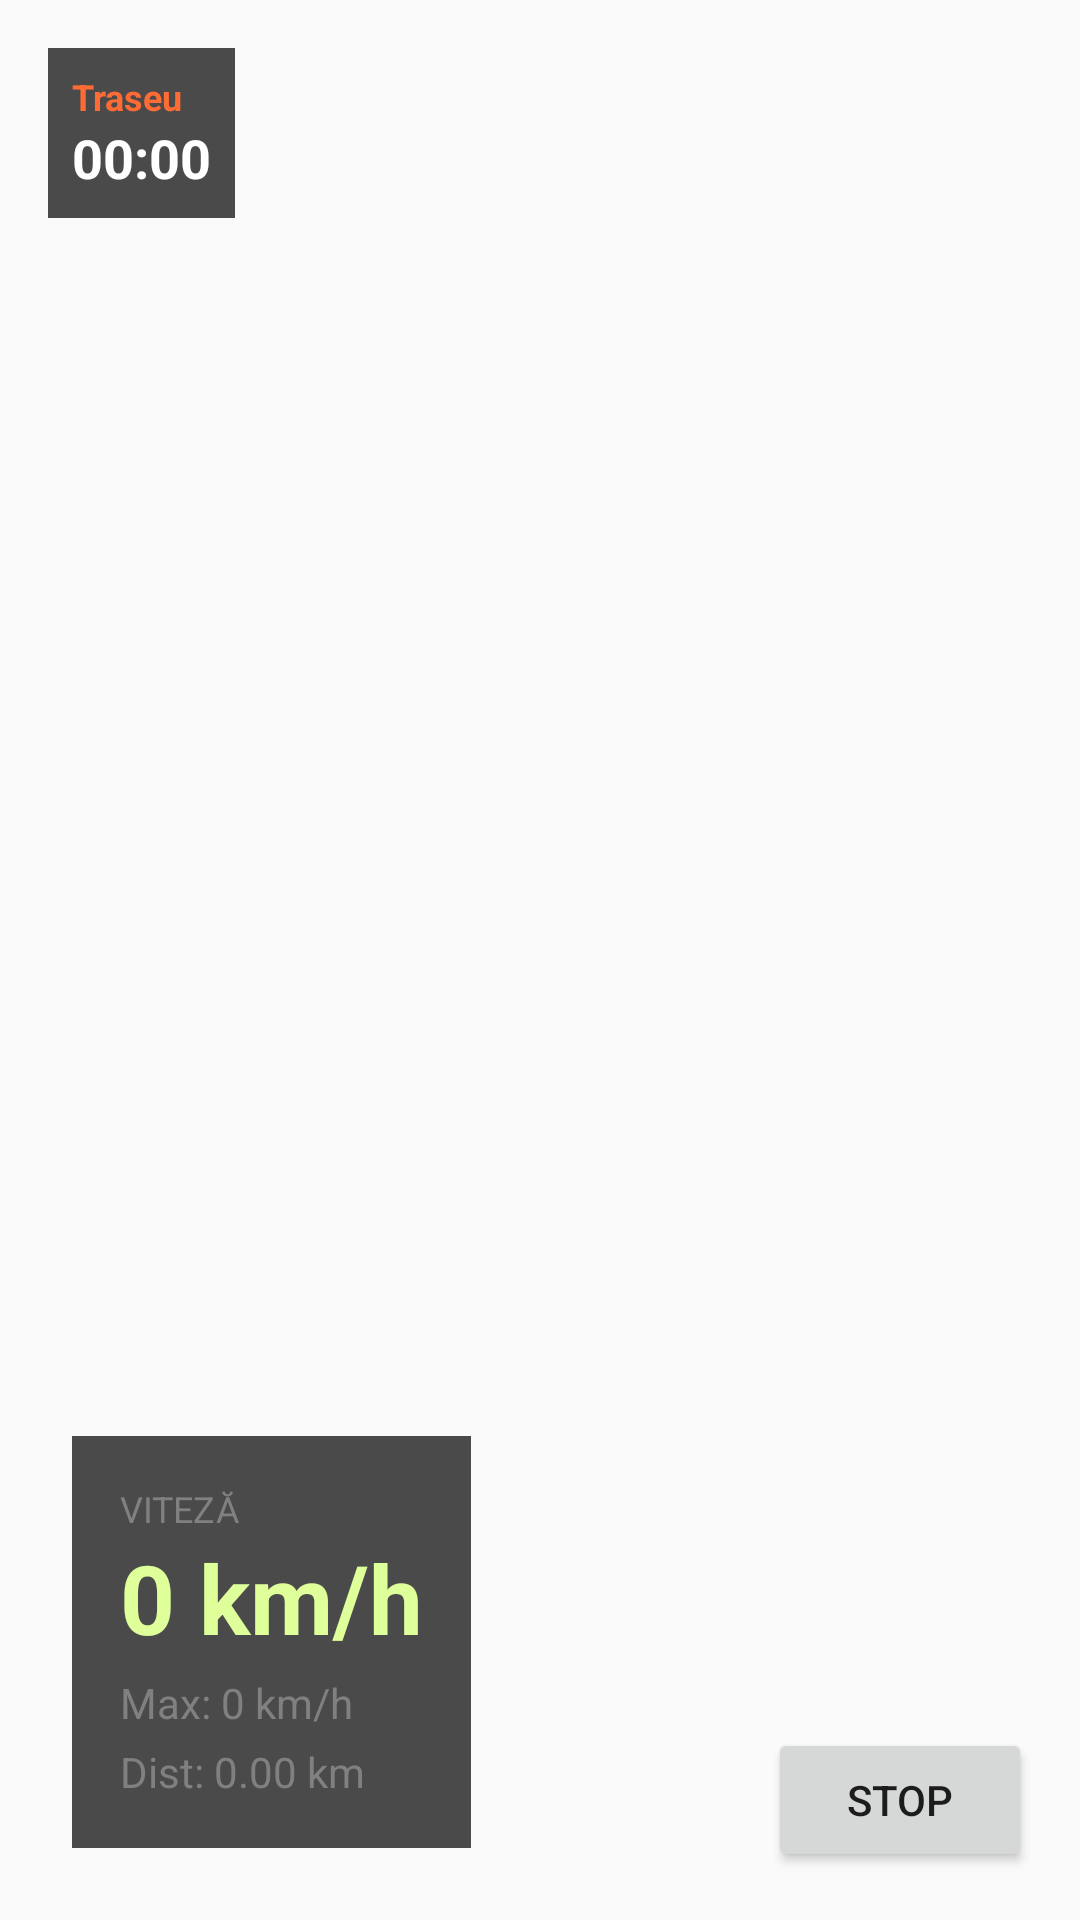

The Android layout XML behind this screen, and the referenced resources:
<!-- AndroidManifest.xml: application theme Theme.trackappv2 -->
<!-- res/layout/fragment_racing.xml -->
<FrameLayout xmlns:android="http://schemas.android.com/apk/res/android"
    android:layout_width="match_parent"
    android:layout_height="match_parent">

    
    <LinearLayout
        android:layout_width="wrap_content"
        android:layout_height="wrap_content"
        android:layout_gravity="top|start"
        android:layout_margin="16dp"
        android:background="#B3000000"
        android:padding="8dp"
        android:orientation="vertical">

        <TextView
            android:id="@+id/tvTrackName"
            android:layout_width="wrap_content"
            android:layout_height="wrap_content"
            android:text="Traseu"
            android:textColor="#FF6B35"
            android:textSize="12sp"
            android:textStyle="bold" />

        <TextView
            android:id="@+id/tvTimer"
            android:layout_width="wrap_content"
            android:layout_height="wrap_content"
            android:text="00:00"
            android:textColor="#FFFFFF"
            android:textSize="18sp"
            android:textStyle="bold" />
    </LinearLayout>

    
    <LinearLayout
        android:id="@+id/layoutCheckpoint"
        android:layout_width="wrap_content"
        android:layout_height="wrap_content"
        android:layout_gravity="top|end"
        android:layout_margin="16dp"
        android:background="#B3000000"
        android:padding="8dp"
        android:orientation="vertical"
        android:visibility="gone">

        <TextView
            android:layout_width="wrap_content"
            android:layout_height="wrap_content"
            android:text="URMĂTOR"
            android:textColor="#808080"
            android:textSize="10sp" />

        <TextView
            android:id="@+id/tvNextCheckpoint"
            android:layout_width="wrap_content"
            android:layout_height="wrap_content"
            android:text="Checkpoint 1"
            android:textColor="#FFFFFF"
            android:textSize="13sp"
            android:textStyle="bold" />

        <TextView
            android:id="@+id/tvCheckpointDist"
            android:layout_width="wrap_content"
            android:layout_height="wrap_content"
            android:text="-- m"
            android:textColor="#FF6B35"
            android:textSize="12sp" />
    </LinearLayout>

    
    <LinearLayout
        android:layout_width="wrap_content"
        android:layout_height="wrap_content"
        android:layout_gravity="bottom|start"
        android:layout_margin="24dp"
        android:background="#B3000000"
        android:orientation="vertical"
        android:padding="16dp">

        <TextView
            android:layout_width="wrap_content"
            android:layout_height="wrap_content"
            android:text="VITEZĂ"
            android:textColor="#808080"
            android:textSize="12sp" />

        <TextView
            android:id="@+id/tvSpeed"
            android:layout_width="wrap_content"
            android:layout_height="wrap_content"
            android:text="0 km/h"
            android:textColor="#DEFF9A"
            android:textSize="32sp"
            android:textStyle="bold" />

        <TextView
            android:id="@+id/tvMaxSpeed"
            android:layout_width="wrap_content"
            android:layout_height="wrap_content"
            android:layout_marginTop="4dp"
            android:text="Max: 0 km/h"
            android:textColor="#808080"
            android:textSize="14sp" />

        <TextView
            android:id="@+id/tvDistance"
            android:layout_width="wrap_content"
            android:layout_height="wrap_content"
            android:layout_marginTop="4dp"
            android:text="Dist: 0.00 km"
            android:textColor="#808080"
            android:textSize="14sp" />
    </LinearLayout>

    <Button
        android:id="@+id/btnStopRacing"
        android:layout_width="wrap_content"
        android:layout_height="wrap_content"
        android:layout_gravity="bottom|end"
        android:layout_margin="16dp"
        android:text="Stop" />

</FrameLayout>
<!-- resources referenced by this layout -->
<resources>
  <style name="Theme.trackappv2" parent="android:Theme.Material.Light.NoActionBar" />
</resources>
